Dataset: DeepLearning (GitHub, refiver/DeepLearning). Classes: birke, buche, eiche, kastanie, kiefer, kirsche, linde, platane, robinie.

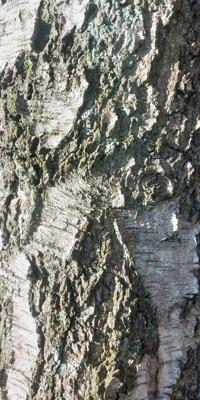
Label: birke

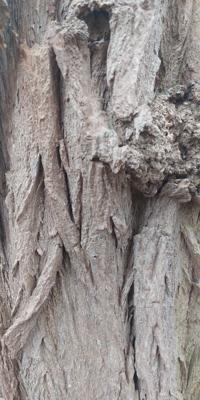
Label: robinie

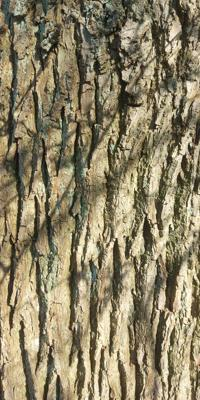
Label: linde

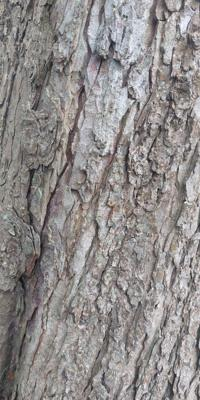
Label: kastanie

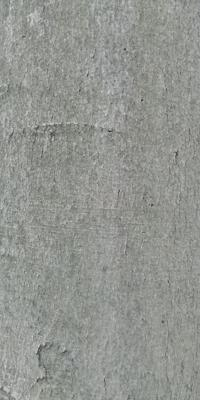
Label: buche

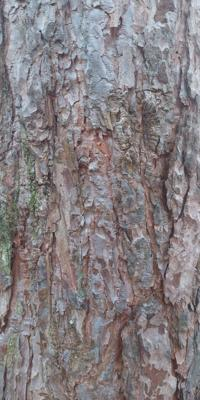
Label: kiefer
